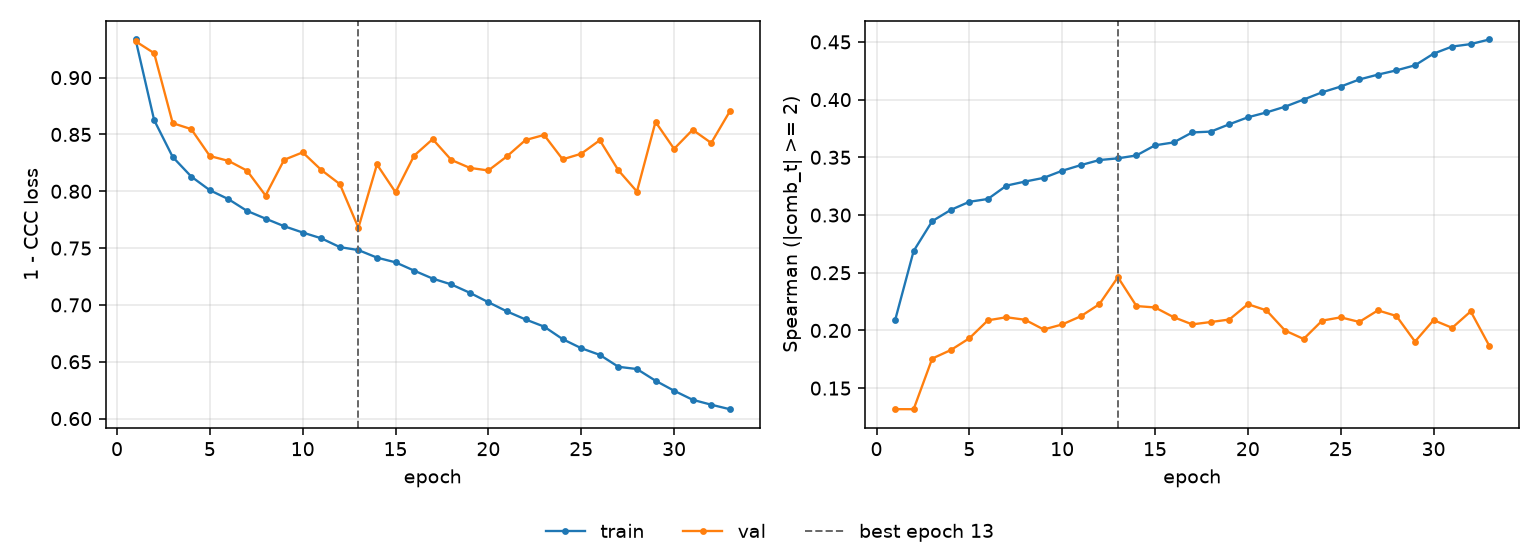

The data file committed next to this chart (first rows):
epoch, tr_loss, vl_loss, tr_sp, vl_sp, is_best
1, 0.9336, 0.932, 0.2087, 0.1318, False
2, 0.8626, 0.9215, 0.2688, 0.1317, False
3, 0.8302, 0.8599, 0.2947, 0.1756, False
4, 0.8129, 0.8547, 0.3044, 0.183, False
5, 0.8009, 0.831, 0.3115, 0.1932, False
6, 0.7931, 0.8268, 0.3139, 0.2088, False
7, 0.7828, 0.8182, 0.3255, 0.2114, False
8, 0.7759, 0.7963, 0.329, 0.2092, False
9, 0.7693, 0.8277, 0.3322, 0.2008, False
10, 0.7637, 0.8342, 0.3384, 0.2052, False
11, 0.7586, 0.8188, 0.3432, 0.2123, False
12, 0.7509, 0.8063, 0.3476, 0.2227, False
13, 0.7483, 0.7679, 0.3491, 0.2461, True
14, 0.7416, 0.8236, 0.3516, 0.2211, False
15, 0.7375, 0.7991, 0.3604, 0.2199, False
16, 0.7302, 0.8314, 0.3629, 0.2115, False
17, 0.7232, 0.8459, 0.3716, 0.2053, False
18, 0.718, 0.8276, 0.3723, 0.2073, False
19, 0.7107, 0.8206, 0.3786, 0.2095, False
20, 0.7024, 0.8183, 0.3847, 0.2227, False
21, 0.6943, 0.8307, 0.3889, 0.2174, False
22, 0.6872, 0.8451, 0.3939, 0.1999, False
23, 0.6809, 0.8495, 0.4001, 0.1926, False
24, 0.6699, 0.8281, 0.4064, 0.2085, False
25, 0.6619, 0.833, 0.4113, 0.2113, False
26, 0.656, 0.8449, 0.4175, 0.2074, False
27, 0.6456, 0.8185, 0.4217, 0.2174, False
28, 0.6436, 0.7998, 0.4254, 0.2125, False
29, 0.6333, 0.8611, 0.4297, 0.1904, False
30, 0.6245, 0.8373, 0.4398, 0.2089, False
31, 0.6165, 0.8541, 0.446, 0.2023, False
32, 0.6122, 0.8425, 0.4481, 0.2165, False
33, 0.6082, 0.8703, 0.4521, 0.1867, False
